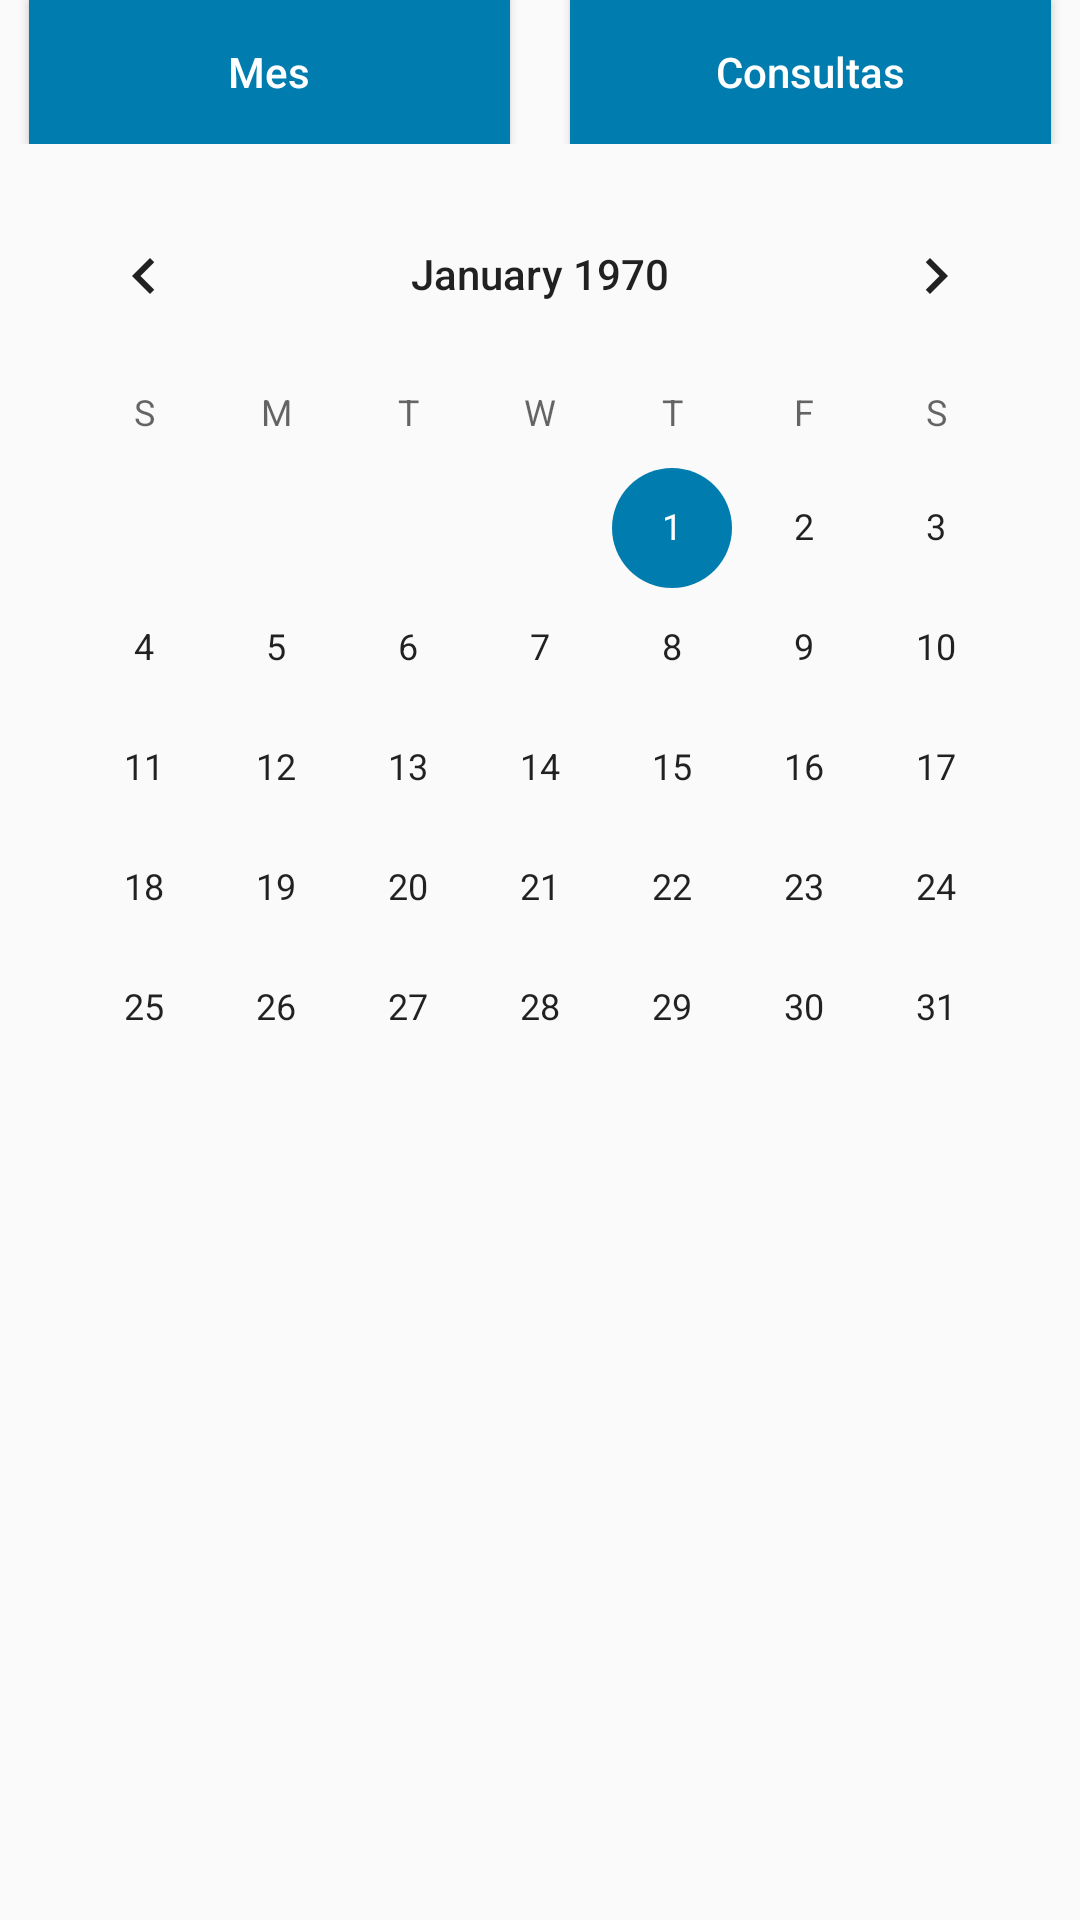

Reconstruct the res/layout file that produces this screen, plus the resources it refers to.
<!-- AndroidManifest.xml: application theme AppTheme -->
<!-- res/layout/content_main.xml -->
<?xml version="1.0" encoding="utf-8"?>
<RelativeLayout xmlns:android="http://schemas.android.com/apk/res/android"
    xmlns:app="http://schemas.android.com/apk/res-auto"
    xmlns:tools="http://schemas.android.com/tools"
    android:layout_width="match_parent"
    android:layout_height="match_parent"
    android:paddingBottom="@dimen/activity_vertical_margin"
    android:paddingLeft="@dimen/activity_horizontal_margin"
    android:paddingRight="@dimen/activity_horizontal_margin"
    android:paddingTop="@dimen/activity_vertical_margin"
    app:layout_behavior="@string/appbar_scrolling_view_behavior"
    tools:context="com.example.example.agenda.MainActivity"
    tools:showIn="@layout/activity_main">


    <LinearLayout
        android:orientation="horizontal"
        android:layout_width="match_parent"
        android:layout_height="wrap_content"
        android:layout_alignParentTop="true"
        android:layout_centerHorizontal="true"
        android:gravity="center_horizontal"
        android:id="@+id/linearLayout">

        <Button
            android:layout_width="wrap_content"
            android:layout_height="wrap_content"
            android:text="Mes"
            android:id="@+id/buttonMes"
            android:layout_weight="1"
            android:layout_marginLeft="10dp"
            android:layout_marginRight="10dp"
            android:textAllCaps="false"
            android:textColor="#FFFFFF"
            android:background="#007DAE"/>

        <Button
            android:layout_width="wrap_content"
            android:layout_height="wrap_content"
            android:text="Consultas"
            android:id="@+id/buttonConsultas"
            android:layout_weight="1"
            android:layout_marginLeft="10dp"
            android:layout_marginRight="10dp"
            android:textAllCaps="false"
            android:textColor="#FFFFFF"
            android:background="#007DAE"/>
    </LinearLayout>

    <CalendarView
        android:layout_width="wrap_content"
        android:layout_height="wrap_content"
        android:id="@+id/calendarView"
        android:layout_below="@+id/linearLayout"
        android:layout_centerHorizontal="true"
        android:layout_marginTop="10dp"/>
</RelativeLayout>
<!-- res/layout/activity_main.xml (included above) -->
<?xml version="1.0" encoding="utf-8"?>
<android.support.design.widget.CoordinatorLayout xmlns:android="http://schemas.android.com/apk/res/android"
    xmlns:app="http://schemas.android.com/apk/res-auto"
    xmlns:tools="http://schemas.android.com/tools"
    android:layout_width="match_parent"
    android:layout_height="match_parent"
    android:fitsSystemWindows="true"
    tools:context="com.example.example.agenda.MainActivity">

    <android.support.design.widget.AppBarLayout
        android:layout_width="match_parent"
        android:layout_height="wrap_content"
        android:theme="@style/AppTheme.AppBarOverlay">

        <android.support.v7.widget.Toolbar
            android:id="@+id/toolbar"
            android:layout_width="match_parent"
            android:layout_height="?attr/actionBarSize"
            android:background="?attr/colorPrimary"
            app:popupTheme="@style/AppTheme.PopupOverlay" />

    </android.support.design.widget.AppBarLayout>

    <include layout="@layout/content_main" />

    <android.support.design.widget.FloatingActionButton
        android:id="@+id/fab"
        android:layout_width="wrap_content"
        android:layout_height="wrap_content"
        android:layout_gravity="bottom|center_horizontal"
        android:layout_margin="@dimen/fab_margin"
        android:src="@drawable/plus"/>

</android.support.design.widget.CoordinatorLayout>
<!-- resources referenced by this layout -->
<resources>
  <!-- drawable plus: png bitmap (drawable, 4708 bytes) -->
  <style name="AppTheme.AppBarOverlay" parent="ThemeOverlay.AppCompat.Dark.ActionBar" />
  <style name="AppTheme.PopupOverlay" parent="ThemeOverlay.AppCompat.Light" />
  <style name="AppTheme" parent="Theme.AppCompat.Light.DarkActionBar">
          
          <item name="colorPrimary">#007DAE</item>
          <item name="colorPrimaryDark">@color/colorPrimaryDark</item>
          <item name="colorAccent">#007DAE</item>
      </style>
  <!-- not gathered from this repository: default colours our renderer supplied (Android Studio template values) -->
  <color name="colorPrimaryDark">#FF3700B3</color>
</resources>
